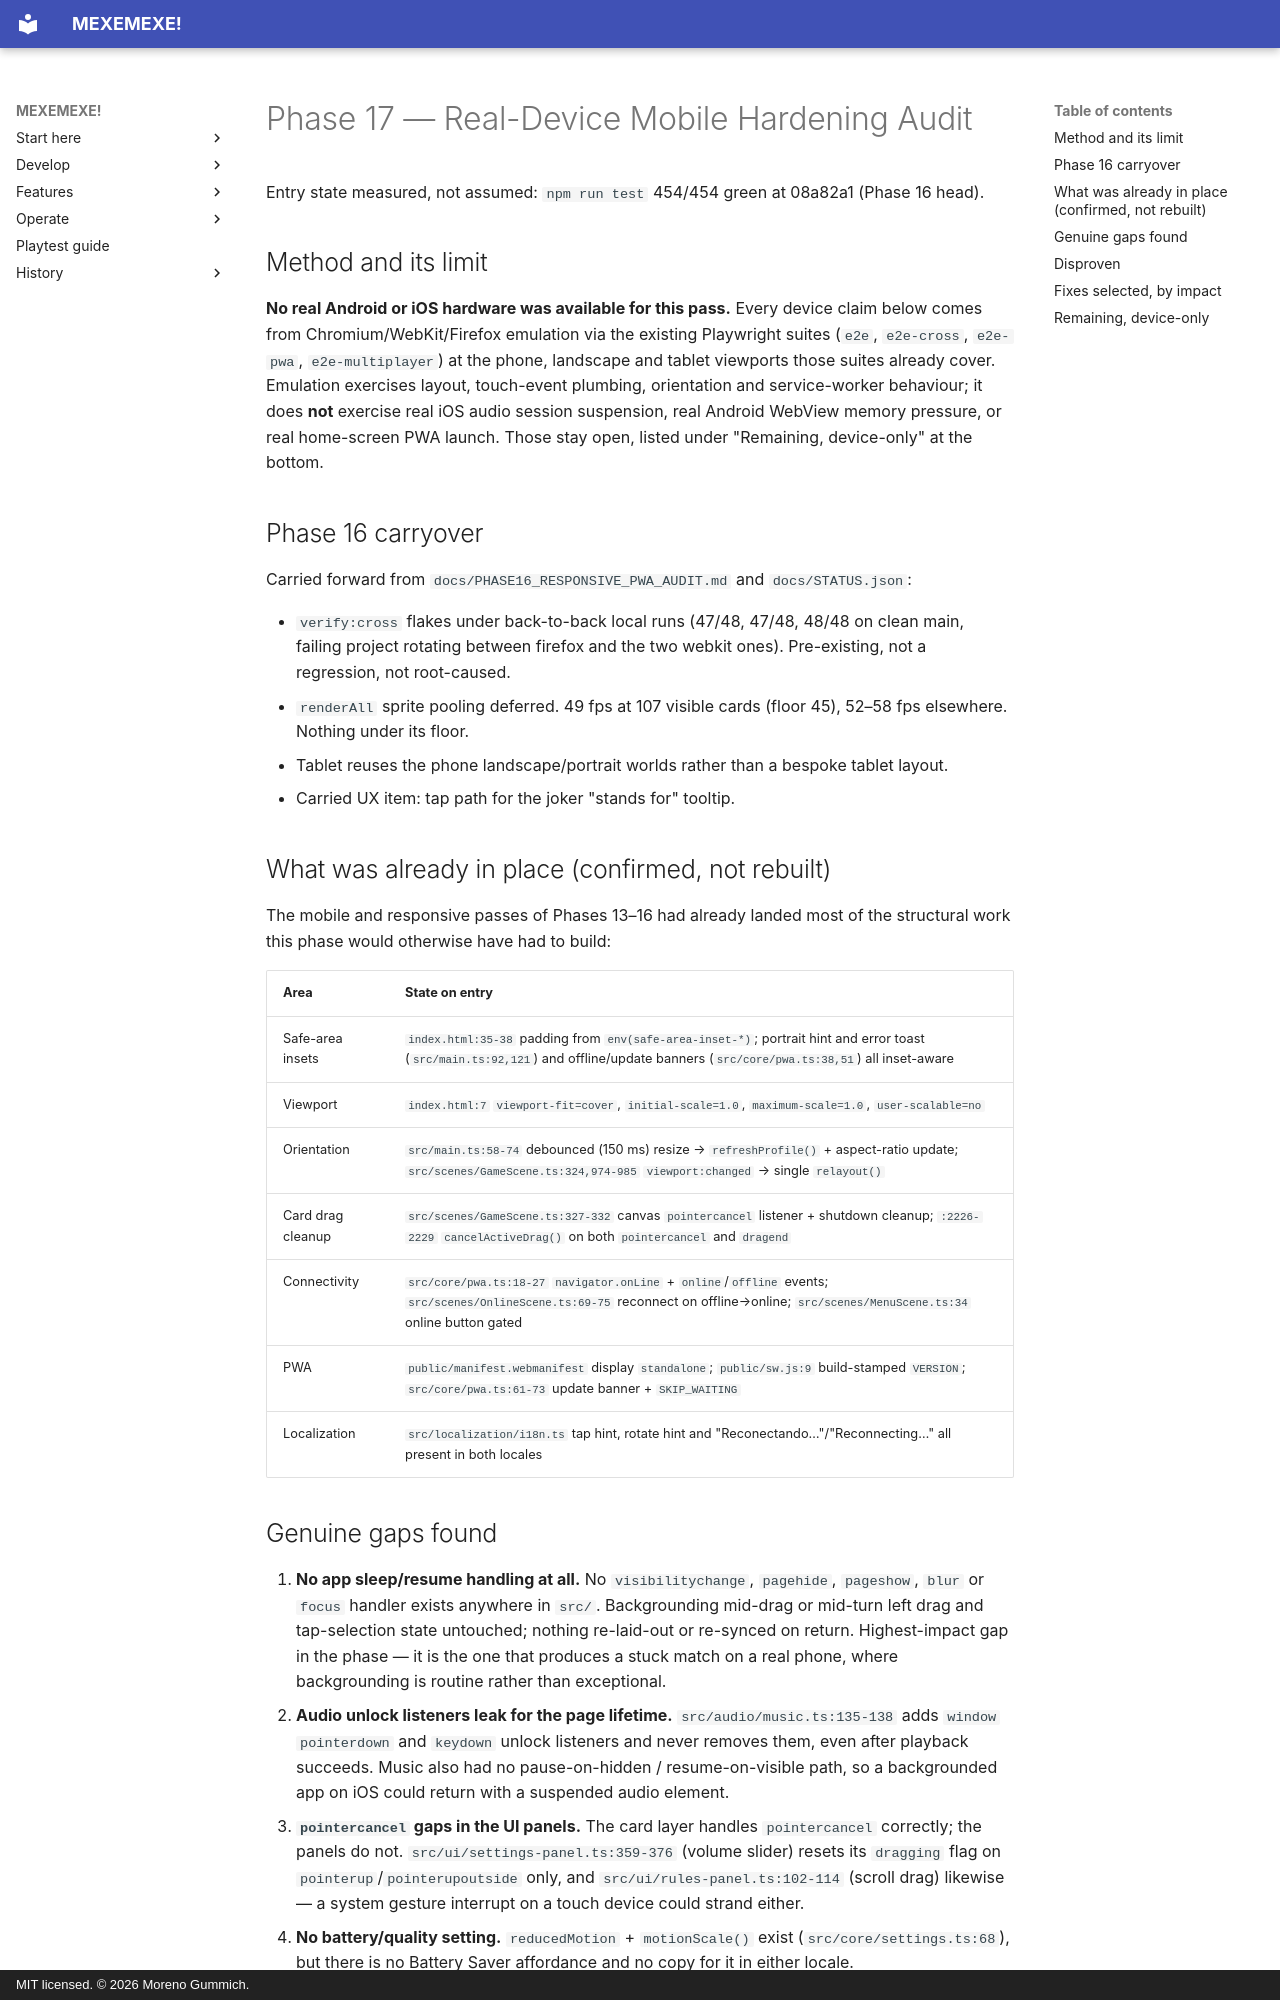

repository: mgummich/mexemexe-game · page: PHASE17_REAL_DEVICE_AUDIT/index.html · generator: mkdocs · copyright: MIT licensed. © 2026 Moreno Gummich.

# Phase 17 — Real-Device Mobile Hardening Audit

Entry state measured, not assumed: `npm run test` 454/454 green at 08a82a1 (Phase 16 head).

## Method and its limit

**No real Android or iOS hardware was available for this pass.** Every device claim below
comes from Chromium/WebKit/Firefox emulation via the existing Playwright suites
(`e2e`, `e2e-cross`, `e2e-pwa`, `e2e-multiplayer`) at the phone, landscape and tablet
viewports those suites already cover. Emulation exercises layout, touch-event plumbing,
orientation and service-worker behaviour; it does **not** exercise real iOS audio session
suspension, real Android WebView memory pressure, or real home-screen PWA launch. Those
stay open, listed under "Remaining, device-only" at the bottom.

## Phase 16 carryover

Carried forward from `docs/PHASE16_RESPONSIVE_PWA_AUDIT.md` and `docs/STATUS.json`:

- `verify:cross` flakes under back-to-back local runs (47/48, 47/48, 48/48 on clean main,
  failing project rotating between firefox and the two webkit ones). Pre-existing, not a
  regression, not root-caused.
- `renderAll` sprite pooling deferred. 49 fps at 107 visible cards (floor 45), 52–58 fps
  elsewhere. Nothing under its floor.
- Tablet reuses the phone landscape/portrait worlds rather than a bespoke tablet layout.
- Carried UX item: tap path for the joker "stands for" tooltip.

## What was already in place (confirmed, not rebuilt)

The mobile and responsive passes of Phases 13–16 had already landed most of the structural
work this phase would otherwise have had to build:

| Area | State on entry |
|---|---|
| Safe-area insets | `index.html:35-38` padding from `env(safe-area-inset-*)`; portrait hint and error toast (`src/main.ts:92,121`) and offline/update banners (`src/core/pwa.ts:38,51`) all inset-aware |
| Viewport | `index.html:7` `viewport-fit=cover`, `initial-scale=1.0`, `maximum-scale=1.0`, `user-scalable=no` |
| Orientation | `src/main.ts:58-74` debounced (150 ms) resize → `refreshProfile()` + aspect-ratio update; `src/scenes/GameScene.ts:324,974-985` `viewport:changed` → single `relayout()` |
| Card drag cleanup | `src/scenes/GameScene.ts:327-332` canvas `pointercancel` listener + shutdown cleanup; `:2226-2229` `cancelActiveDrag()` on both `pointercancel` and `dragend` |
| Connectivity | `src/core/pwa.ts:18-27` `navigator.onLine` + `online`/`offline` events; `src/scenes/OnlineScene.ts:69-75` reconnect on offline→online; `src/scenes/MenuScene.ts:34` online button gated |
| PWA | `public/manifest.webmanifest` display `standalone`; `public/sw.js:9` build-stamped `VERSION`; `src/core/pwa.ts:61-73` update banner + `SKIP_WAITING` |
| Localization | `src/localization/i18n.ts` tap hint, rotate hint and "Reconectando…"/"Reconnecting…" all present in both locales |
